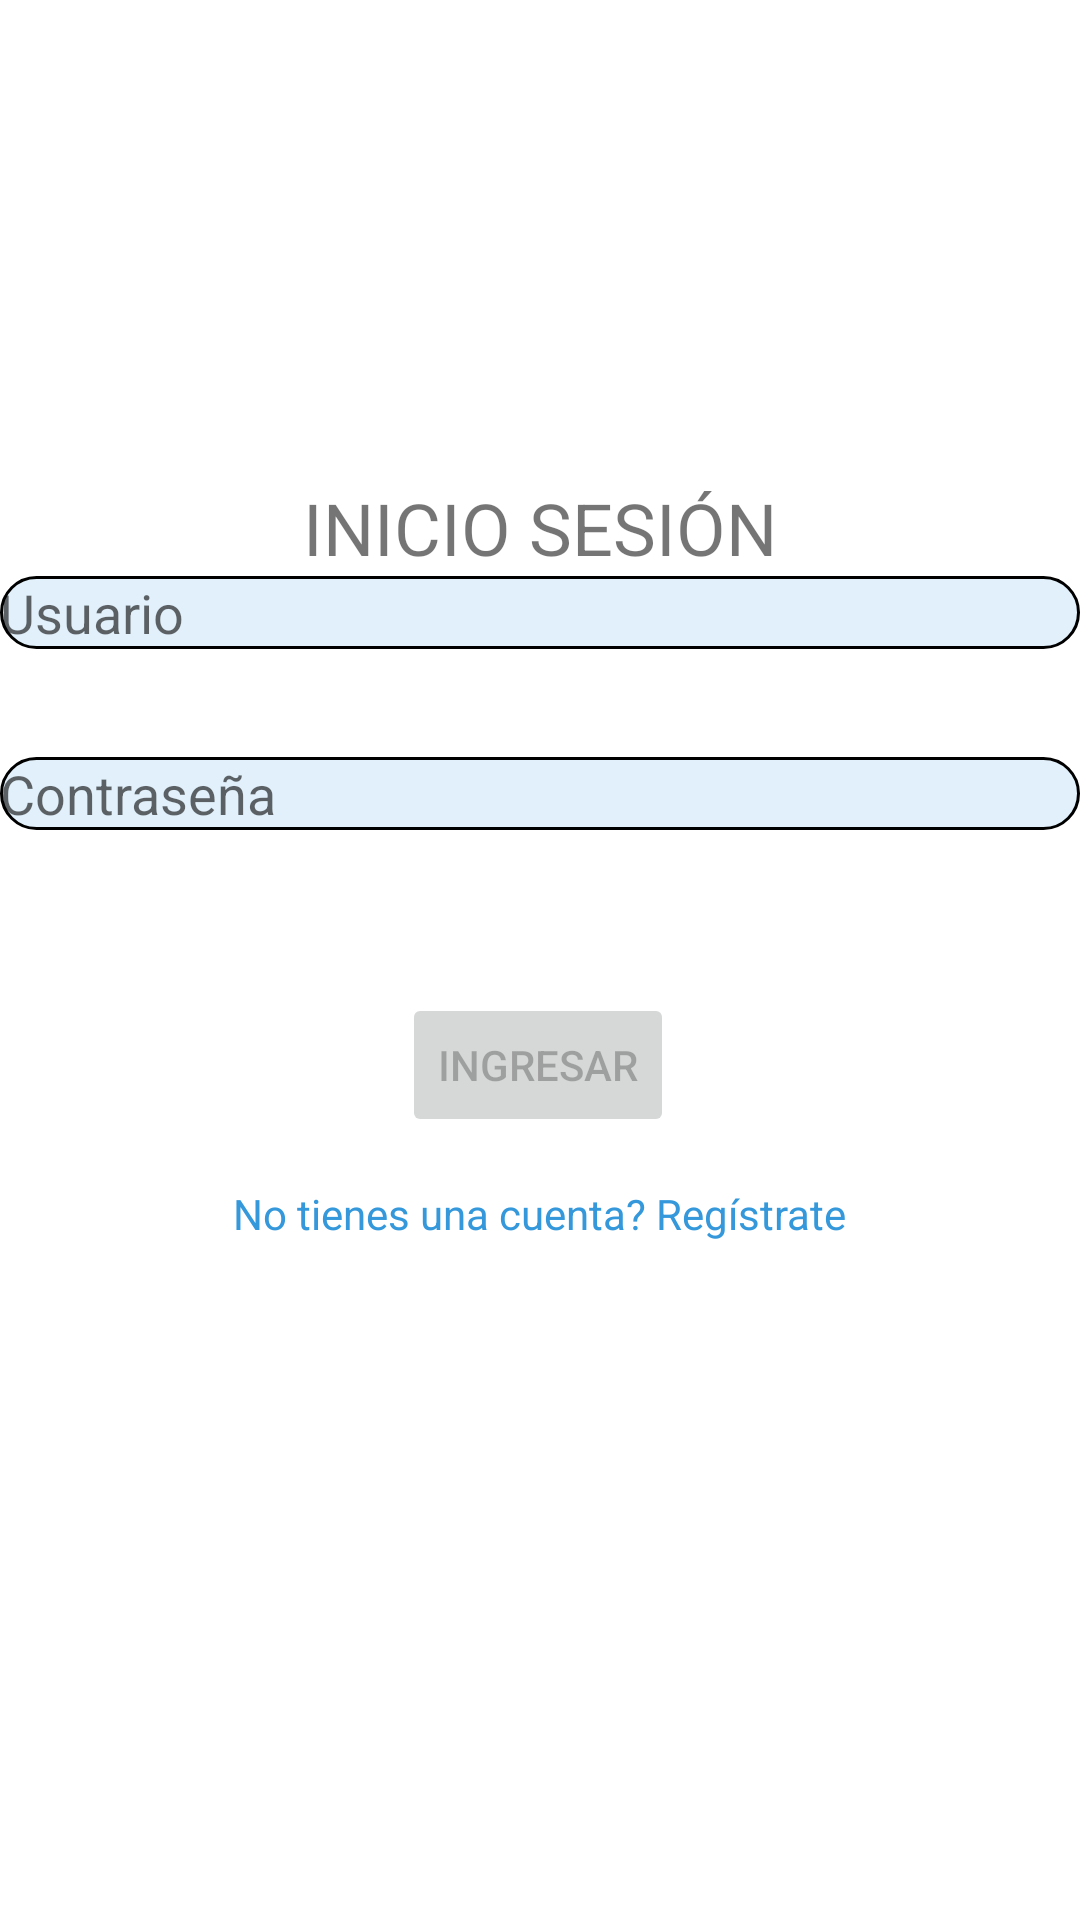

Produce the Android XML layout that renders to this screen, including the resource entries it uses.
<!-- AndroidManifest.xml: application theme Theme.AppAlarmaMedicamentos -->
<!-- res/layout/activity_login.xml -->
<?xml version="1.0" encoding="utf-8"?>
<androidx.constraintlayout.widget.ConstraintLayout xmlns:android="http://schemas.android.com/apk/res/android"
    xmlns:app="http://schemas.android.com/apk/res-auto"
    xmlns:tools="http://schemas.android.com/tools"
    android:id="@+id/container"
    android:layout_width="match_parent"
    android:layout_height="match_parent"
    android:paddingLeft="@dimen/activity_horizontal_margin"
    android:paddingTop="@dimen/activity_vertical_margin"
    android:paddingRight="@dimen/activity_horizontal_margin"
    android:paddingBottom="@dimen/activity_vertical_margin"
    tools:context=".ui.login.LoginActivity">




    <TextView
        android:id="@+id/tvTitle"
        android:layout_width="wrap_content"
        android:layout_height="wrap_content"
        android:text="@string/inicio_sesi_n"
        android:textSize="24sp"
        app:layout_constraintBottom_toTopOf="@+id/username"
        app:layout_constraintBottom_toBottomOf="parent"
        app:layout_constraintStart_toStartOf="parent"
        app:layout_constraintEnd_toEndOf="parent"/>

    <EditText
        android:background="@drawable/rounded_edittext"
        android:id="@+id/username"
        android:layout_width="0dp"
        android:layout_height="wrap_content"
        android:layout_marginTop="192dp"
        android:autofillHints="@string/prompt_email"
        android:hint="@string/prompt_email"
        android:inputType="text"
        android:selectAllOnFocus="true"
        app:layout_constraintEnd_toEndOf="parent"
        app:layout_constraintHorizontal_bias="0.843"
        app:layout_constraintStart_toStartOf="parent"
        app:layout_constraintTop_toTopOf="parent" />

    <EditText
        android:background="@drawable/rounded_edittext"
        android:id="@+id/password"
        android:layout_width="0dp"
        android:layout_height="wrap_content"
        android:layout_marginTop="36dp"
        android:autofillHints="@string/prompt_password"
        android:hint="@string/prompt_password"
        android:imeActionLabel="@string/action_sign_in_short"
        android:imeOptions="actionDone"
        android:inputType="textPassword"
        android:selectAllOnFocus="true"
        app:layout_constraintEnd_toEndOf="parent"
        app:layout_constraintHorizontal_bias="0.218"
        app:layout_constraintStart_toStartOf="parent"
        app:layout_constraintTop_toBottomOf="@+id/username" />

    <Button
        android:id="@+id/login"
        android:layout_width="wrap_content"
        android:layout_height="wrap_content"
        android:layout_gravity="start"
        android:layout_marginTop="16dp"
        android:layout_marginBottom="64dp"
        android:enabled="false"
        android:text="@string/action_sign_in"
        app:layout_constraintBottom_toBottomOf="parent"
        app:layout_constraintEnd_toEndOf="parent"
        app:layout_constraintHorizontal_bias="0.497"
        app:layout_constraintStart_toStartOf="parent"
        app:layout_constraintTop_toBottomOf="@+id/password"
        app:layout_constraintVertical_bias="0.163" />

    <ProgressBar
        android:id="@+id/loading"
        android:layout_width="wrap_content"
        android:layout_height="wrap_content"
        android:layout_gravity="center"
        android:layout_marginTop="64dp"
        android:layout_marginBottom="64dp"
        android:visibility="gone"
        app:layout_constraintBottom_toBottomOf="parent"
        app:layout_constraintEnd_toEndOf="@+id/password"
        app:layout_constraintStart_toStartOf="@+id/password"
        app:layout_constraintTop_toTopOf="parent"
        app:layout_constraintVertical_bias="0.3" />

    <TextView
        android:id="@+id/tvRegister"
        android:layout_width="wrap_content"
        android:layout_height="wrap_content"
        android:layout_marginTop="16dp"
        android:text="@string/no_tienes_una_cuenta_reg_strate"
        android:textColor="#3498DB"
        android:clickable="true"
        android:focusable="true"
        app:layout_constraintEnd_toEndOf="parent"
        app:layout_constraintStart_toStartOf="parent"
        app:layout_constraintTop_toBottomOf="@+id/login" />

</androidx.constraintlayout.widget.ConstraintLayout>
<!-- resources referenced by this layout -->
<resources>
  <!-- drawable rounded_edittext (drawable) -->
  <?xml version="1.0" encoding="utf-8"?>
  <shape xmlns:android="http://schemas.android.com/apk/res/android">
      <solid android:color="#E1F0FA"/>
      <corners android:radius="18dp"/>
      <stroke android:color="#000000" android:width="1dp"/>
  </shape>
  <string name="action_sign_in">Ingresar</string>
  <string name="action_sign_in_short">Sign in</string>
  <string name="inicio_sesi_n">INICIO SESIÓN</string>
  <string name="no_tienes_una_cuenta_reg_strate">No tienes una cuenta? Regístrate</string>
  <string name="prompt_email">Usuario</string>
  <string name="prompt_password">Contraseña</string>
  <style name="Theme.AppAlarmaMedicamentos" parent="Theme.MaterialComponents.DayNight.DarkActionBar">
          
          <item name="colorPrimary">@color/purple_500</item>
          <item name="colorPrimaryVariant">@color/purple_700</item>
          <item name="colorOnPrimary">@color/white</item>
          
          <item name="colorSecondary">@color/teal_200</item>
          <item name="colorSecondaryVariant">@color/teal_700</item>
          <item name="colorOnSecondary">@color/black</item>
          
          <item name="android:statusBarColor">?attr/colorPrimaryVariant</item>
          
      </style>
  <color name="purple_500">#3498DB</color>
  <color name="purple_700">#3498DB</color>
  <color name="white">#FFFFFFFF</color>
  <color name="teal_200">#3498DB</color>
  <color name="teal_700">#3498DB</color>
  <color name="black">#FF000000</color>
</resources>
